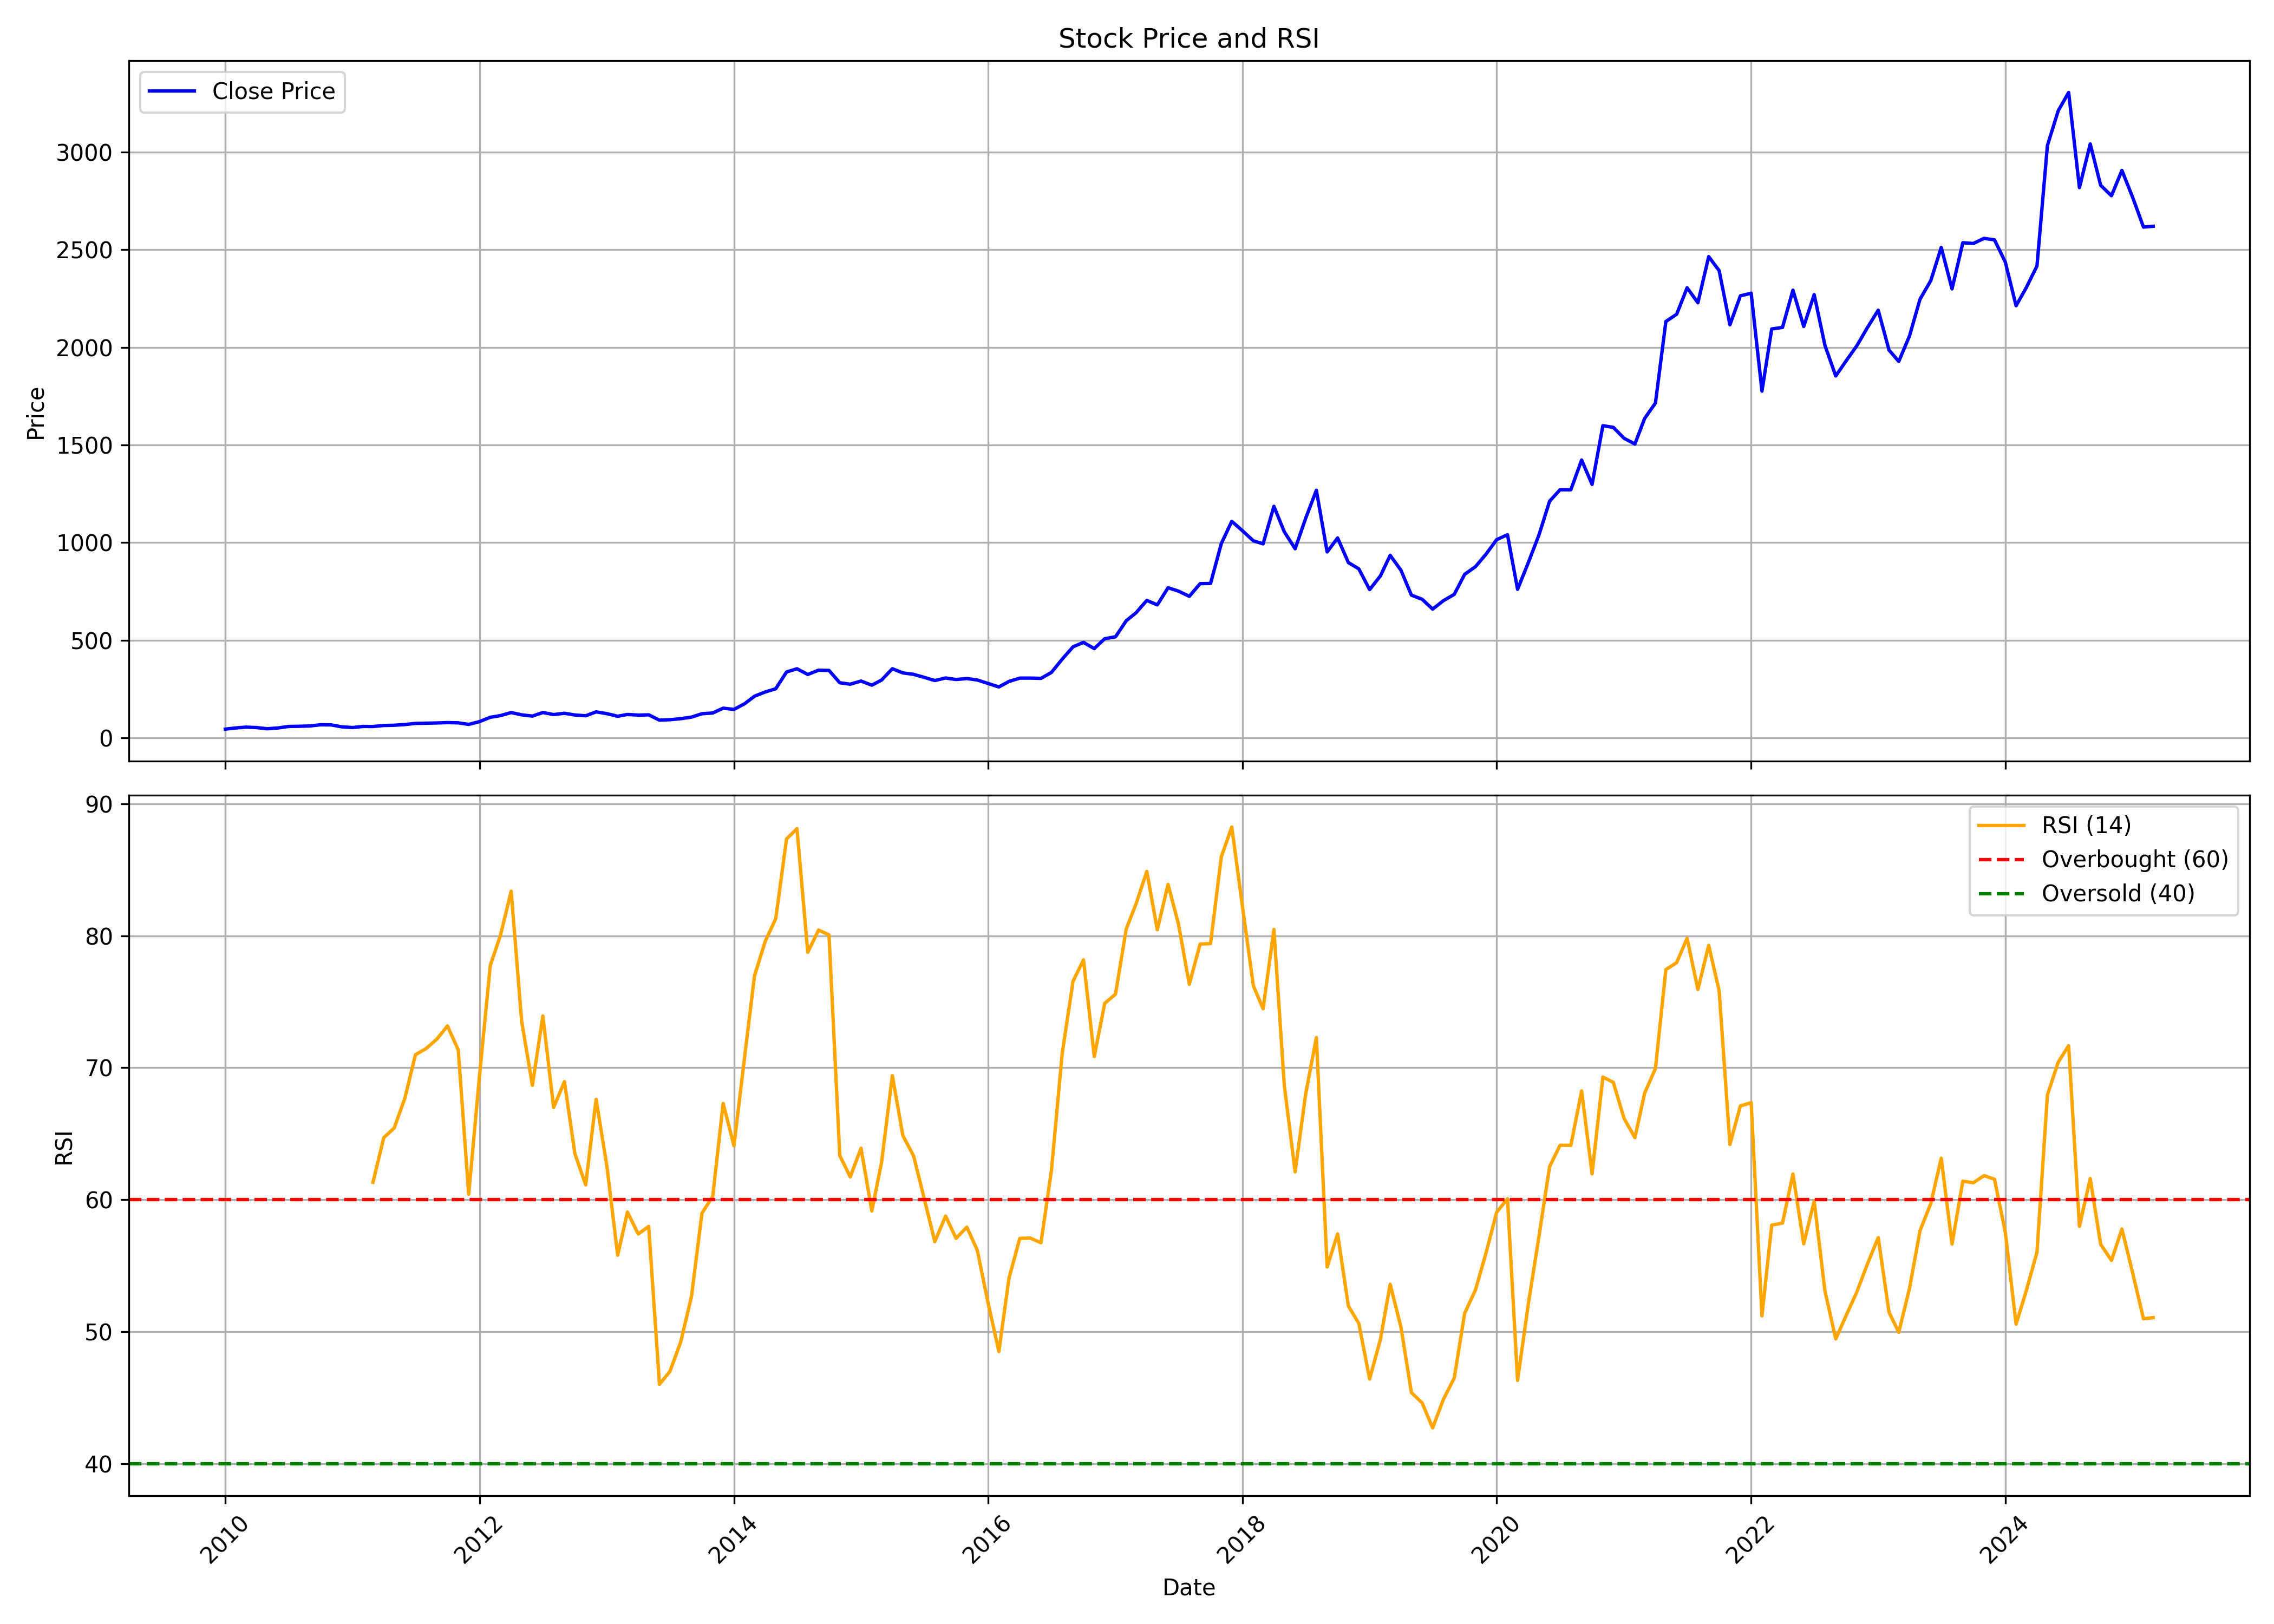

The data file committed next to this chart (first rows):
, date, symbol, open, high, low, close, volume, rsi
0, 2010-01-01, BALKRISIND, 47.88, 50.64, 43.19, 45.13, 5111423, 
1, 2010-02-01, BALKRISIND, 46.94, 56.79, 45.97, 51.37, 5948497, 
2, 2010-03-01, BALKRISIND, 51.37, 59.76, 50.74, 55.44, 1371644, 
3, 2010-04-01, BALKRISIND, 56.21, 57.67, 52.42, 53.06, 1793145, 
4, 2010-05-01, BALKRISIND, 53.49, 54.9, 45.16, 47.08, 2255846, 
5, 2010-06-01, BALKRISIND, 47.36, 54.55, 45.17, 51.03, 2325154, 
6, 2010-07-01, BALKRISIND, 50.63, 59.59, 49.11, 58.67, 2880491, 
7, 2010-08-01, BALKRISIND, 57.79, 60.95, 54.39, 59.72, 2390800, 
8, 2010-09-01, BALKRISIND, 59.28, 67.88, 58.37, 61.34, 4142119, 
9, 2010-10-01, BALKRISIND, 61.62, 68.84, 59.46, 67.28, 2170408, 
10, 2010-11-01, BALKRISIND, 68.84, 70.64, 62.26, 66.79, 1255728, 
11, 2010-12-01, BALKRISIND, 63.76, 68.83, 55.36, 56.98, 2991217, 
12, 2011-01-01, BALKRISIND, 57.22, 59.61, 47.79, 53.25, 2635803, 
13, 2011-02-01, BALKRISIND, 51.63, 66.47, 50.56, 58.89, 2319675, 
14, 2011-03-01, BALKRISIND, 60.93, 68.84, 53.56, 58.47, 783421, 61.32
15, 2011-04-01, BALKRISIND, 58.32, 70.57, 56.23, 63.71, 1724292, 64.7
16, 2011-05-01, BALKRISIND, 64.24, 69.81, 60.51, 64.89, 1458564, 65.43
17, 2011-06-01, BALKRISIND, 65.75, 72.79, 60.07, 68.64, 1536891, 67.72
18, 2011-07-01, BALKRISIND, 68.82, 76.65, 66.87, 74.54, 1162447, 70.98
19, 2011-08-01, BALKRISIND, 76.53, 84.05, 64.59, 75.45, 1165304, 71.46
20, 2011-09-01, BALKRISIND, 75.45, 84.05, 72.37, 76.77, 989014, 72.18
21, 2011-10-01, BALKRISIND, 76.53, 81.4, 72.99, 78.56, 596577, 73.17
22, 2011-11-01, BALKRISIND, 79.63, 83.96, 75.2, 77.37, 333029, 71.35
23, 2011-12-01, BALKRISIND, 73.01, 81.84, 64.59, 69.27, 1722154, 60.41
24, 2012-01-01, BALKRISIND, 70, 85.38, 68.59, 83.63, 764879, 69.38
25, 2012-02-01, BALKRISIND, 84.93, 115.5, 82.39, 105.8, 1784206, 77.76
26, 2012-03-01, BALKRISIND, 108.3, 130.9, 97.54, 114.3, 1058135, 80.01
27, 2012-04-01, BALKRISIND, 114.1, 133.6, 111.5, 130, 1101645, 83.38
28, 2012-05-01, BALKRISIND, 128.3, 132.3, 109.3, 118.4, 870230, 73.54
29, 2012-06-01, BALKRISIND, 106.6, 120.3, 104.2, 111.9, 21305817, 68.67
30, 2012-07-01, BALKRISIND, 110.6, 136, 110.6, 130.2, 4082825, 73.92
31, 2012-08-01, BALKRISIND, 126.6, 134.3, 116.4, 119.7, 5000814, 66.99
32, 2012-09-01, BALKRISIND, 122.3, 130.7, 118.3, 126.3, 1960404, 68.95
33, 2012-10-01, BALKRISIND, 128.1, 133.9, 116.6, 117.5, 2007382, 63.5
34, 2012-11-01, BALKRISIND, 117.2, 126.8, 107.2, 113.5, 4229650, 61.13
35, 2012-12-01, BALKRISIND, 111.2, 134.8, 111.1, 133.4, 4510226, 67.61
36, 2013-01-01, BALKRISIND, 135.3, 141.4, 121.9, 124.4, 3418078, 62.55
37, 2013-02-01, BALKRISIND, 125.4, 129, 110.3, 110.9, 1776788, 55.8
38, 2013-03-01, BALKRISIND, 110.4, 125.4, 110.3, 120.2, 1311740, 59.07
39, 2013-04-01, BALKRISIND, 120.8, 121.6, 113.9, 116.8, 764749, 57.4
40, 2013-05-01, BALKRISIND, 116.8, 132.9, 116.6, 118.4, 937331, 57.98
41, 2013-06-01, BALKRISIND, 118.8, 119.6, 88.33, 91.16, 1093822, 46.02
42, 2013-07-01, BALKRISIND, 92.94, 107.6, 89, 93.4, 1129218, 46.99
43, 2013-08-01, BALKRISIND, 95.94, 104.1, 89.02, 98.5, 1310993, 49.22
44, 2013-09-01, BALKRISIND, 98.74, 113.4, 97.29, 106.7, 858033, 52.67
45, 2013-10-01, BALKRISIND, 108.3, 131.7, 103.9, 123.9, 4438208, 58.98
46, 2013-11-01, BALKRISIND, 125.4, 144.9, 121.5, 127.7, 2796079, 60.26
47, 2013-12-01, BALKRISIND, 129.8, 155.7, 124.1, 152.5, 2654046, 67.3
48, 2014-01-01, BALKRISIND, 153.1, 156.6, 131.9, 146, 1806898, 64.09
49, 2014-02-01, BALKRISIND, 146.4, 186.7, 144.5, 175.6, 3722032, 70.91
50, 2014-03-01, BALKRISIND, 173.3, 230.1, 166.2, 213.7, 6911721, 76.97
51, 2014-04-01, BALKRISIND, 214.9, 240.4, 213.6, 235.6, 4581264, 79.59
52, 2014-05-01, BALKRISIND, 235.6, 268.7, 232.6, 251.8, 3753381, 81.3
53, 2014-06-01, BALKRISIND, 250.7, 346.7, 250.7, 337.8, 3214502, 87.33
54, 2014-07-01, BALKRISIND, 340.8, 372.8, 301, 354.1, 3498955, 88.12
55, 2014-08-01, BALKRISIND, 351, 358.2, 298.5, 325, 4797915, 78.74
56, 2014-09-01, BALKRISIND, 325.1, 362.2, 321.1, 346.9, 6540567, 80.43
57, 2014-10-01, BALKRISIND, 347.8, 358.3, 321, 345.7, 3151603, 80.07
58, 2014-11-01, BALKRISIND, 342.2, 384.3, 270.7, 282.5, 11263589, 63.34
59, 2014-12-01, BALKRISIND, 283, 292.4, 240.4, 275.2, 4563829, 61.73
... 123 more rows
